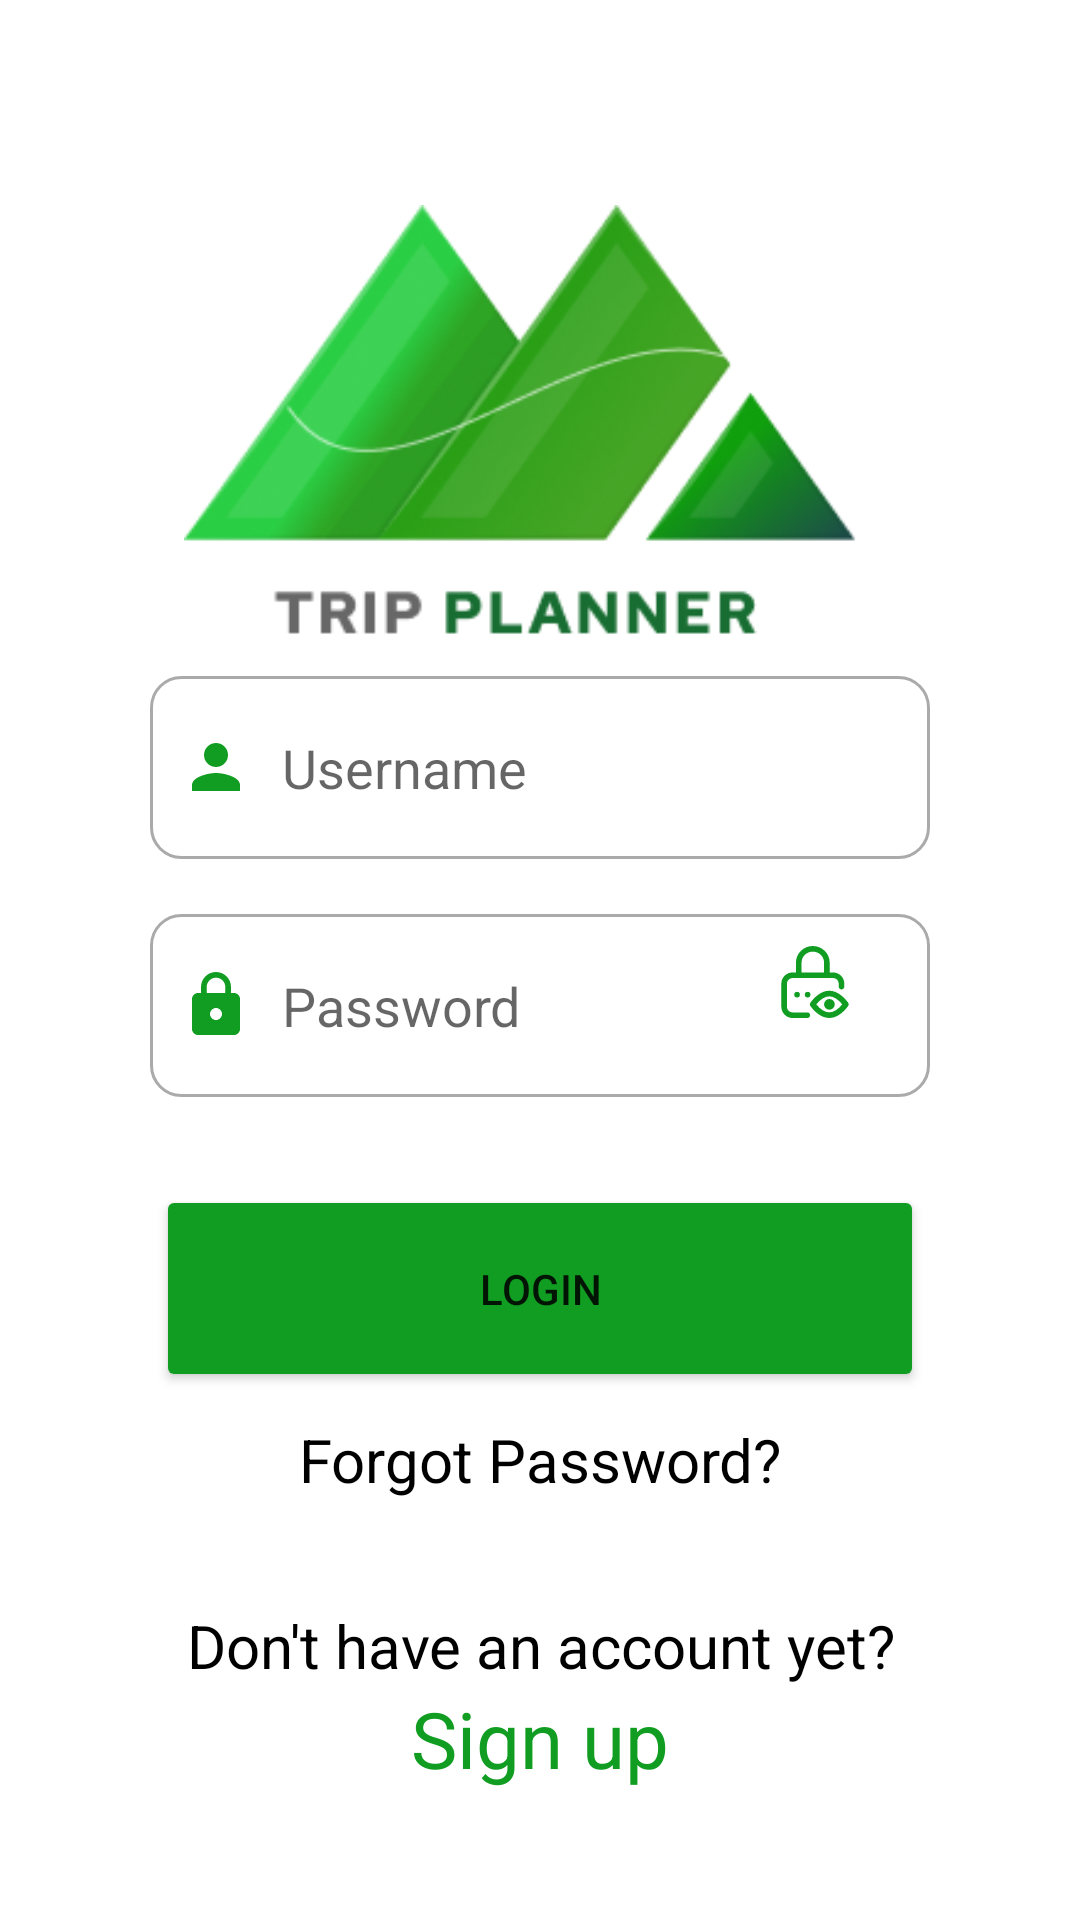

Produce the Android XML layout that renders to this screen, including the resource entries it uses.
<!-- AndroidManifest.xml: application theme Theme.Vida -->
<!-- res/layout/activity_main.xml -->
<?xml version="1.0" encoding="utf-8"?>

<androidx.constraintlayout.widget.ConstraintLayout xmlns:android="http://schemas.android.com/apk/res/android"
    xmlns:app="http://schemas.android.com/apk/res-auto"
    xmlns:tools="http://schemas.android.com/tools"
    android:layout_width="match_parent"
    android:layout_height="match_parent"
    tools:context=".MainActivity">

    <EditText
        android:id="@+id/loginUsername"
        android:layout_width="260dp"
        android:layout_height="61dp"
        android:background="@drawable/edit_custom_shape"
        android:padding="10dp"
        android:drawablePadding="10dp"
        android:drawableStart="@drawable/ic_person"
        android:ems="10"
        android:inputType="textPersonName"
        android:hint="Username"
        app:layout_constraintBottom_toBottomOf="parent"
        app:layout_constraintEnd_toEndOf="parent"
        app:layout_constraintStart_toStartOf="parent"
        app:layout_constraintTop_toTopOf="parent"
        app:layout_constraintVertical_bias="0.389" />

    <ImageView
        android:id="@+id/imageView2"
        android:layout_width="261dp"
        android:layout_height="304dp"
        android:src="@drawable/logo"
        app:layout_constraintBottom_toBottomOf="parent"
        app:layout_constraintEnd_toEndOf="parent"
        app:layout_constraintHorizontal_bias="0.62"
        app:layout_constraintStart_toStartOf="parent"
        app:layout_constraintTop_toTopOf="parent"
        app:layout_constraintVertical_bias="0.093" />

    <EditText
        android:id="@+id/loginPassword"
        android:layout_width="260dp"
        android:layout_height="61dp"
        android:background="@drawable/edit_custom_shape"
        android:padding="10dp"
        android:drawablePadding="10dp"
        android:drawableStart="@drawable/ic_lock"
        android:ems="10"
        android:inputType="textPassword"
        android:gravity="center_vertical"
        android:ellipsize="start"
        android:hint="Password"
        app:layout_constraintBottom_toBottomOf="parent"
        app:layout_constraintEnd_toEndOf="parent"
        app:layout_constraintStart_toStartOf="parent"
        app:layout_constraintTop_toBottomOf="@+id/loginUsername"
        app:layout_constraintVertical_bias="0.063" />

    <Button
        android:id="@+id/loginButton"
        android:layout_width="256dp"
        android:layout_height="69dp"
        android:backgroundTint="#109D21"
        android:radius="14dp"
        android:onClick="login"
        android:text="LOGIN"
        app:layout_constraintBottom_toBottomOf="parent"
        app:layout_constraintEnd_toEndOf="parent"
        app:layout_constraintStart_toStartOf="parent"
        app:layout_constraintTop_toBottomOf="@+id/loginPassword"
        app:layout_constraintVertical_bias="0.143" />

    <TextView
        android:id="@+id/textView3"
        android:layout_width="285dp"
        android:layout_height="51dp"
        android:text="Don't have an account yet?"
        android:gravity="center_horizontal"
        android:textAlignment="center"
        android:textColor="@color/black"
        android:textSize="20sp"
        app:layout_constraintBottom_toBottomOf="parent"
        app:layout_constraintEnd_toEndOf="parent"
        app:layout_constraintStart_toStartOf="parent"
        app:layout_constraintTop_toBottomOf="@+id/loginButton"
        app:layout_constraintVertical_bias="0.568" />

    <TextView
        android:id="@+id/textView"
        android:layout_width="299dp"
        android:layout_height="78dp"
        android:text="Sign up"
        android:onClick="signup"
        android:textAlignment="center"
        android:textColor="#109D21"
        android:gravity="center_horizontal"
        android:textSize="26sp"
        app:layout_constraintBottom_toBottomOf="parent"
        app:layout_constraintEnd_toEndOf="parent"
        app:layout_constraintStart_toStartOf="parent"
        app:layout_constraintTop_toBottomOf="@+id/loginButton"
        app:layout_constraintVertical_bias="1.0" />

    <TextView
        android:id="@+id/textView2"
        android:layout_width="182dp"
        android:layout_height="47dp"
        android:text="Forgot Password?"
        android:textAlignment="center"
        android:textColor="@color/black"
        android:textSize="20sp"
        app:layout_constraintBottom_toBottomOf="parent"
        app:layout_constraintEnd_toEndOf="parent"
        app:layout_constraintHorizontal_bias="0.498"
        app:layout_constraintStart_toStartOf="parent"
        app:layout_constraintTop_toBottomOf="@+id/loginButton"
        app:layout_constraintVertical_bias="0.071" />

    <ImageButton
        android:id="@+id/showPassword"
        android:layout_width="31dp"
        android:layout_height="32dp"
        android:background="@null"
        app:layout_constraintBottom_toBottomOf="parent"
        app:layout_constraintEnd_toEndOf="parent"
        app:layout_constraintHorizontal_bias="0.778"
        app:layout_constraintStart_toStartOf="parent"
        app:layout_constraintTop_toTopOf="parent"
        app:layout_constraintVertical_bias="0.512"
        app:srcCompat="@drawable/ic_show_password" />

</androidx.constraintlayout.widget.ConstraintLayout>
<!-- resources referenced by this layout -->
<resources>
  <!-- drawable edit_custom_shape (drawable) -->
  <?xml version="1.0" encoding="utf-8"?>
  
  <selector xmlns:android="http://schemas.android.com/apk/res/android">
  
      <item android:state_enabled="true" android:state_focused="true">
          <shape android:shape="rectangle">
              <solid android:color="@android:color/white"/>
              <corners android:radius="14dp"/>
              <stroke android:color="#109D21" android:width="1dp"/>
          </shape>
      </item>
  
      <item android:state_enabled="true" android:state_focused="false">
          <shape android:shape="rectangle">
              <solid android:color="@android:color/white"/>
              <corners android:radius="10dp"/>
              <stroke android:color="@android:color/darker_gray" android:width="1dp"/>
          </shape>
      </item>
      <item android:state_enabled="false" android:state_focused="false">
          <shape android:shape="rectangle">
              <solid android:color="@android:color/white"/>
              <corners android:radius="10dp"/>
              <stroke android:color="@android:color/darker_gray" android:width="1dp"/>
          </shape>
      </item>
  
  </selector>
  <!-- drawable ic_lock (drawable) -->
  <vector xmlns:android="http://schemas.android.com/apk/res/android"
      android:width="24dp"
      android:height="24dp"
      android:viewportWidth="24"
      android:viewportHeight="24"
      android:tint="#109D21">
    <path
        android:fillColor="@android:color/holo_green_dark"
        android:pathData="M18,8h-1L17,6c0,-2.76 -2.24,-5 -5,-5S7,3.24 7,6v2L6,8c-1.1,0 -2,0.9 -2,2v10c0,1.1 0.9,2 2,2h12c1.1,0 2,-0.9 2,-2L20,10c0,-1.1 -0.9,-2 -2,-2zM12,17c-1.1,0 -2,-0.9 -2,-2s0.9,-2 2,-2 2,0.9 2,2 -0.9,2 -2,2zM15.1,8L8.9,8L8.9,6c0,-1.71 1.39,-3.1 3.1,-3.1 1.71,0 3.1,1.39 3.1,3.1v2z"/>
  </vector>
  <!-- drawable ic_person (drawable) -->
  <vector android:height="24dp" android:tint="#109D21"
      android:viewportHeight="24" android:viewportWidth="24"
      android:width="24dp" xmlns:android="http://schemas.android.com/apk/res/android">
      <path android:fillColor="@android:color/white" android:pathData="M12,12c2.21,0 4,-1.79 4,-4s-1.79,-4 -4,-4 -4,1.79 -4,4 1.79,4 4,4zM12,14c-2.67,0 -8,1.34 -8,4v2h16v-2c0,-2.66 -5.33,-4 -8,-4z"/>
  </vector>
  <style name="Theme.Vida" parent="Theme.MaterialComponents.DayNight.DarkActionBar">
          
          <item name="colorPrimary">@color/purple_500</item>
          <item name="colorPrimaryVariant">@color/purple_700</item>
          <item name="colorOnPrimary">@color/white</item>
          
          <item name="colorSecondary">@color/teal_200</item>
          <item name="colorSecondaryVariant">@color/teal_700</item>
          <item name="colorOnSecondary">@color/black</item>
          
          <item name="android:statusBarColor" tools:targetApi="l">?attr/colorPrimaryVariant</item>
          
      </style>
  <!-- not gathered from this repository: default colours our renderer supplied (Android Studio template values) -->
  <color name="purple_500">#FF6200EE</color>
  <color name="purple_700">#FF3700B3</color>
  <color name="teal_200">#FF03DAC5</color>
  <color name="teal_700">#FF018786</color>
  <color name="black">#FF000000</color>
  <color name="white">#FFFFFFFF</color>
</resources>
